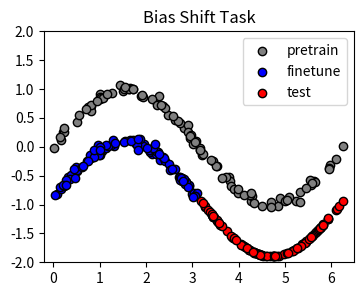
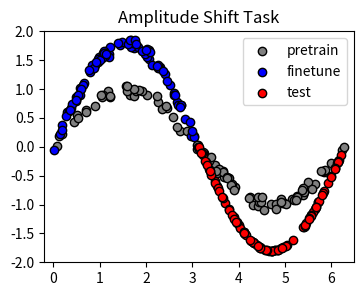

Here is the Python script that generated these plots, in order:
#%%
from pathlib import Path
import matplotlib.pyplot as plt
import numpy as np

def savefig(fn):
    fig_path = Path("figures")
    fig_path.mkdir(exist_ok=True)
    plt.savefig(
        fig_path / fn, dpi=300, bbox_inches="tight", facecolor="w", edgecolor="w"
    )
    plt.show()
    plt.close()

def generate_sine_data(
    train_range=(0, 2 * np.pi),
    test_range=(0, 2 * np.pi),
    N=100,
    test_N=100,
    amplitude=1,
    phase=0,
    vertical_shift=0,
    noise_std=0.05,
):
    train_x = np.random.uniform(low=train_range[0], high=train_range[1], size=N)
    test_x = np.random.uniform(low=test_range[0], high=test_range[1], size=test_N)
    f = lambda x: amplitude * np.sin(x + phase) + vertical_shift
    train_y = f(train_x) + np.random.normal(loc=0, scale=noise_std, size=train_x.shape)
    test_y = f(test_x)
    return {"train": (train_x, train_y), "test": (test_x, test_y)}


if __name__ == "__main__":
    pt_data = generate_sine_data()
    pt_x, pt_y = pt_data["train"]
    ft_data = generate_sine_data(
        train_range=(0, np.pi), test_range=(np.pi, 2 * np.pi), vertical_shift=-0.9
    )
    train_x, train_y = ft_data["train"]
    test_x, test_y = ft_data["test"]

    plt.figure(figsize=(4, 3))
    plt.scatter(pt_x, pt_y, edgecolors="k", c="gray", label="pretrain")
    plt.scatter(train_x, train_y, edgecolors="k", c="b", label="finetune")
    plt.scatter(test_x, test_y, edgecolors="k", c="r", label="test")
    plt.legend()
    plt.xlim(-0.2, 2 * np.pi + 0.2)
    plt.ylim(-2.0, 2.0)
    plt.title("Bias Shift Task")
    savefig("bias_shift_task.png")

    pt_data = generate_sine_data()
    pt_x, pt_y = pt_data["train"]
    ft_data = generate_sine_data(
        train_range=(0, np.pi), test_range=(np.pi, 2 * np.pi), amplitude=1.8
    )
    train_x, train_y = ft_data["train"]
    test_x, test_y = ft_data["test"]

    plt.figure(figsize=(4, 3))
    plt.scatter(pt_x, pt_y, edgecolors="k", c="gray", label="pretrain")
    plt.scatter(train_x, train_y, edgecolors="k", c="b", label="finetune")
    plt.scatter(test_x, test_y, edgecolors="k", c="r", label="test")
    plt.legend()
    plt.xlim(-0.2, 2 * np.pi + 0.2)
    plt.ylim(-2.0, 2.0)
    plt.title("Amplitude Shift Task")
    savefig("amplitude_shift_task.png")
# %%
